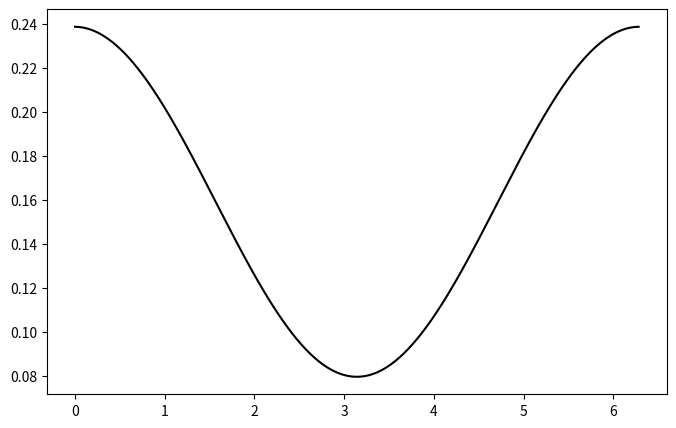

Recreate this plot in Python. (Note: this script raises an exception after producing the figure.)
#!/usr/bin/env python3

import matplotlib.pyplot as plt
import numpy as np
import math

def V(phi, theta):
  return 0.0

def reference_density(idx) :
    # compute the reference density 
    num_x = 500
    dx = 2 * math.pi / num_x 
    true_density = [0] * num_x
    angle_vec = [(i + 0.5) * dx for i in range(num_x)]
    norm_z = 0
    for i in range(num_x):
      sum_tmp = 0.0
      # compute density for phi
      if idx == 0 :
          for j in range(num_x):
              arg = (j + 0.5) * dx
              sum_tmp += math.exp(-beta * V(angle_vec[i], arg)) * dx
          true_density[i] = (1.0 + r * 1.0 / R * math.cos(angle_vec[i])) * sum_tmp
      else :
      # compute density for theta
          for j in range(num_x):
              arg = (j + 0.5) * dx
              sum_tmp += (1.0 + r * 1.0 / R * math.cos(arg)) * math.exp(-beta * V(arg, angle_vec[i])) * dx
          true_density[i] = sum_tmp

      norm_z += true_density[i] * dx

    #normalize the density
    true_density = [true_density[i] / norm_z for i in range(num_x)]
    return true_density

job_id_vec = [1, 0, 0, 0]
working_dir_vec = ['../working_dir_task1/', '../working_dir_task0-2/', '../working_dir_task0/', '../working_dir_task0-1/']

dim = 3
output_every_k = 1
R = 1.0
r = 0.5
beta = 20.0

lc = ['k', 'r', 'k', 'c', 'm', 'y', 'y']
ls = ['--', '-.', ':', '--']
mks= ['+', 's', 'D', 'o', 'x', 'v', '^']
label_names = [r'backward, $\tau=0.5$', r'backward, $\tau=1.0$', r'no backward, $\tau=0.5$', r'no backward, $\tau=1.0$']
lab_vec = [r'$\phi$', r'$\theta$']

for angle_idx in range(2):
    fig, ax = plt.subplots(1, 1, figsize=(8, 5))
    ref_density = reference_density(angle_idx)
    xx = np.linspace(0, 2.0 * math.pi, len(ref_density) )
    plt.plot(xx, ref_density, linestyle='-', color='k', label='true')

#    for j in range(2, len(working_dir_vec)):
    for j in range(0, 2):
        data_file_name = '%s/qoi_counter_%d.txt' % (working_dir_vec[j], job_id_vec[j])
        infile = open(data_file_name, 'r')

        N, num_qoi = [int(x) for x in infile.readline().split()]
        qoi_hist_info = [[float(x) for x in infile.readline().split()] for idx in range(num_qoi)]
        qoi_counter = [[int(float(x)) for x in infile.readline().split()] for idx in range(num_qoi)]

        print ("%d QoI are loaded from: %s" % (num_qoi, data_file_name))
        xx = np.linspace( qoi_hist_info[0][1], qoi_hist_info[0][2], int(qoi_hist_info[0][0]) )
        density = [x  / (N * qoi_hist_info[0][3]) for x in qoi_counter[angle_idx]]

        plt.plot( xx, density, color=lc[0], linestyle=ls[j], marker=mks[j], markevery= 20, fillstyle='none', label= label_names[j] )

    plt.xticks([0, math.pi/2, math.pi, math.pi * 3.0 /2, 2.0 * math.pi], ['0', r'$\pi/2$', r'$\pi$', r'$3\pi/2$', r'$2\pi$'], fontsize=22)
    plt.yticks(fontsize=22)
    plt.title('Probability density of '+lab_vec[angle_idx], fontsize=22)

    plt.gca().set_ylim(0.05, 0.34)
    plt.legend(bbox_to_anchor=(0.30, 0.75, 0.4, 0.22), fontsize=19, ncol=1, frameon=False)
    fig.tight_layout()
    out_fig_name = './cmp_back_check_%dth.eps' % angle_idx
    fig.savefig(out_fig_name)
